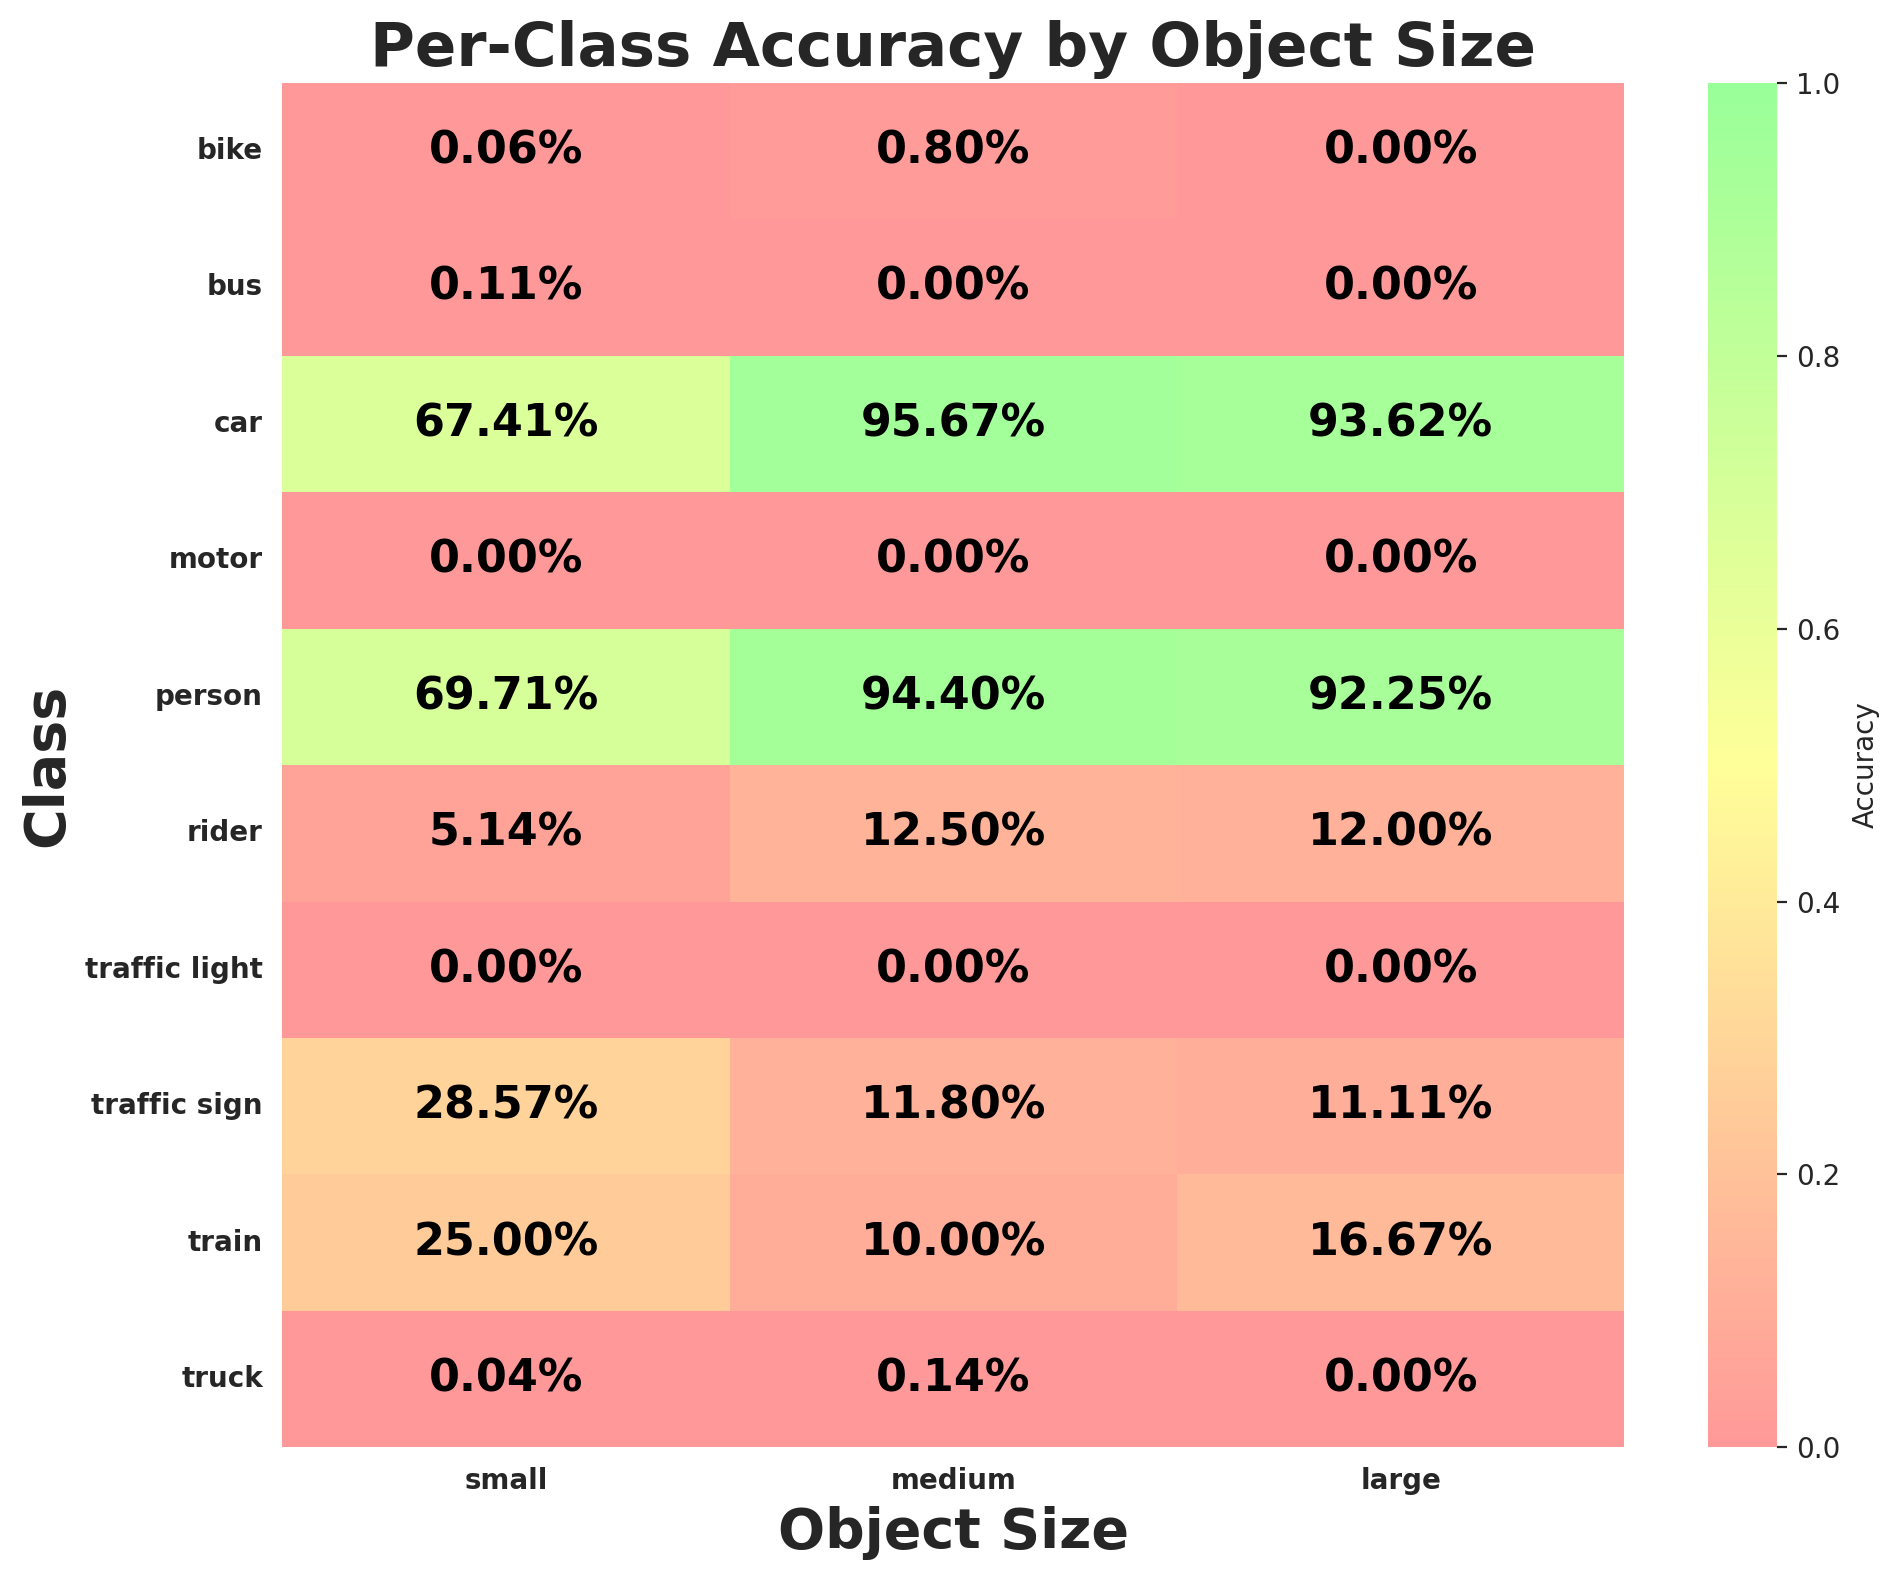

Values plotted in this chart, from the file beside it:
class_id, class_name, size_bucket, expected, matched, accuracy
0, person, small, 23271, 16222, 0.6971
0, person, medium, 1250, 1180, 0.944
0, person, large, 129, 119, 0.9225
1, rider, small, 1109, 57, 0.0514
1, rider, medium, 160, 20, 0.125
1, rider, large, 25, 3, 0.12
2, car, small, 167001, 112571, 0.6741
2, car, medium, 27324, 26142, 0.9567
2, car, large, 10825, 10134, 0.9362
3, truck, small, 5226, 2, 0.0003827
3, truck, medium, 2145, 3, 0.001399
3, truck, large, 1333, 0, 0.0
4, bus, small, 1898, 2, 0.001054
4, bus, medium, 759, 0, 0.0
4, bus, large, 560, 0, 0.0
5, train, small, 12, 3, 0.25
5, train, medium, 10, 1, 0.1
5, train, large, 6, 1, 0.1667
6, motor, small, 669, 0, 0.0
6, motor, medium, 151, 0, 0.0
6, motor, large, 21, 0, 0.0
7, bike, small, 1719, 1, 0.0005817
7, bike, medium, 251, 2, 0.007968
7, bike, large, 28, 0, 0.0
8, traffic light, small, 52806, 0, 0.0
8, traffic light, medium, 31, 0, 0.0
8, traffic light, large, 3, 0, 0.0
9, traffic sign, small, 67791, 19368, 0.2857
9, traffic sign, medium, 1161, 137, 0.118
9, traffic sign, large, 54, 6, 0.1111
